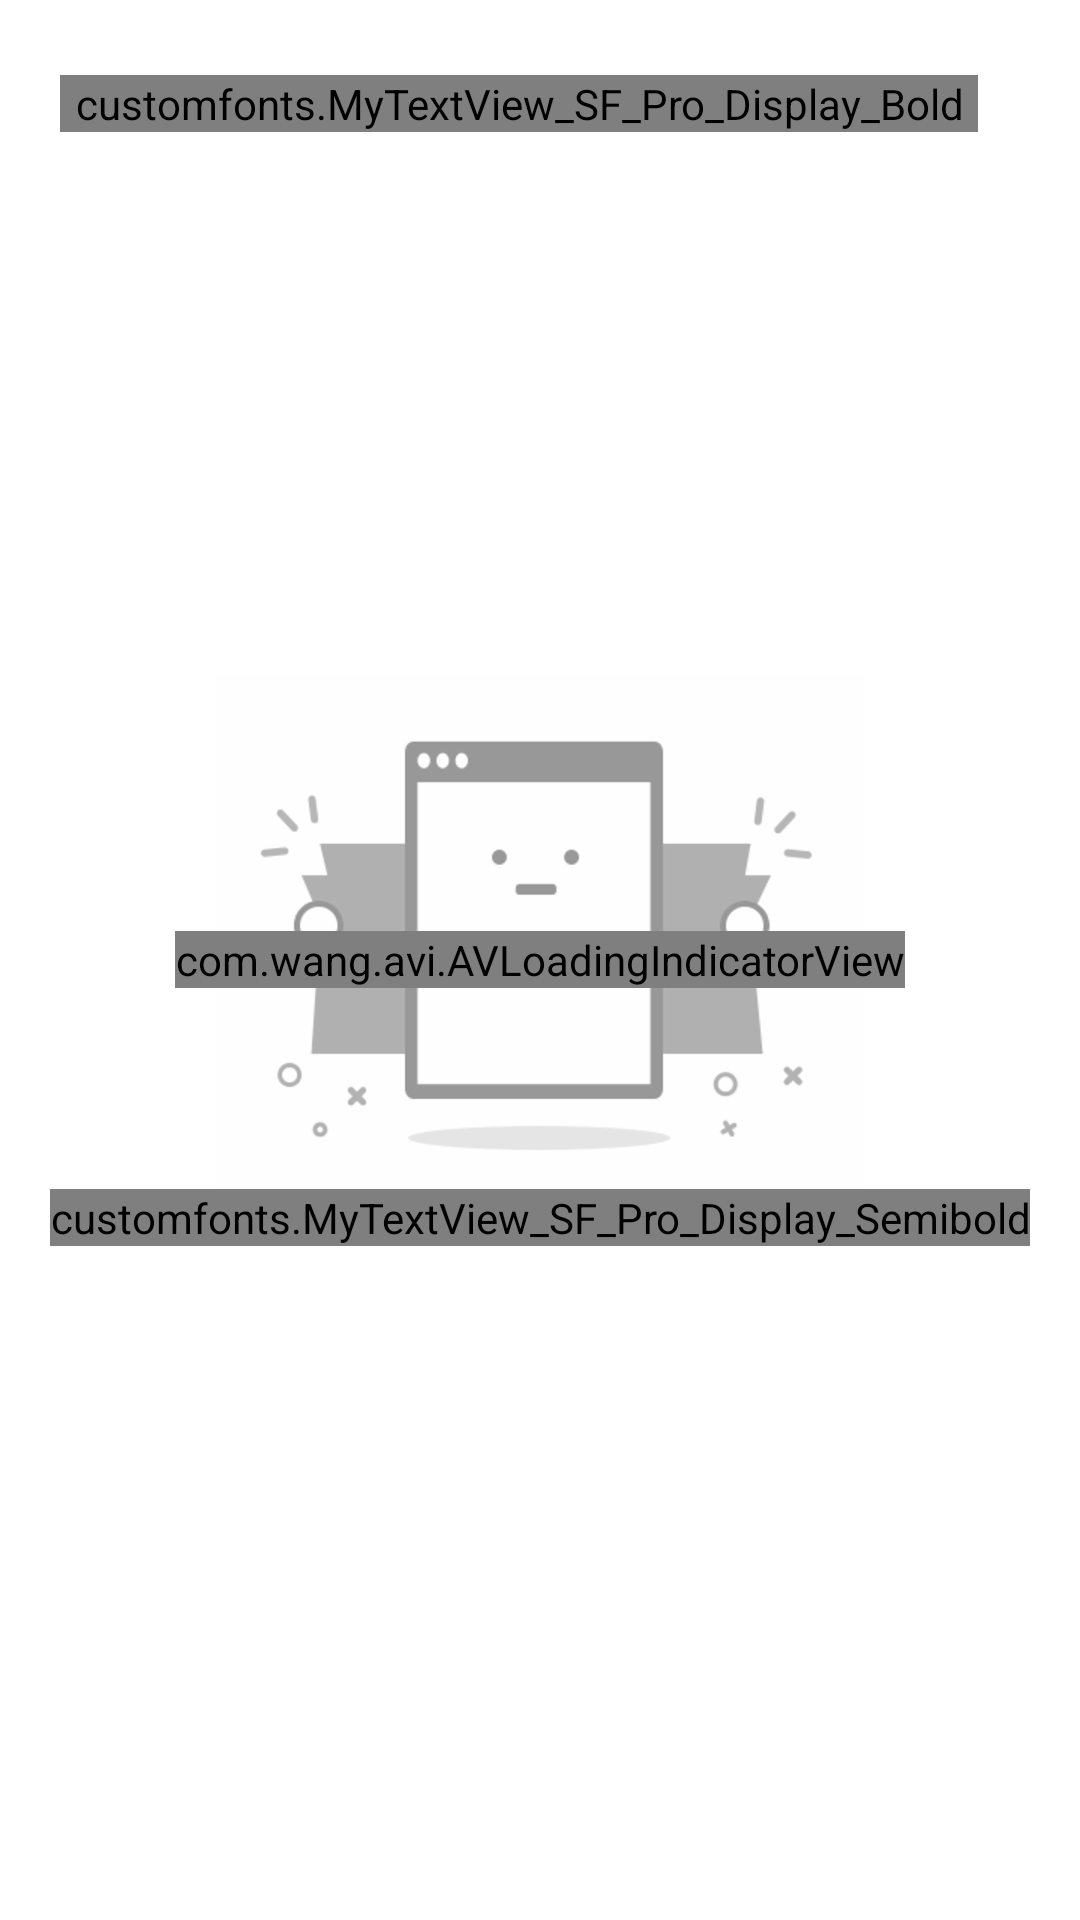

The Android layout XML behind this screen, and the referenced resources:
<!-- AndroidManifest.xml: application theme AppTheme -->
<!-- res/layout/fragment_owner_payment.xml -->
<?xml version="1.0" encoding="utf-8"?>
<RelativeLayout
    xmlns:android="http://schemas.android.com/apk/res/android"
    xmlns:app="http://schemas.android.com/apk/res-auto"
    xmlns:tools="http://schemas.android.com/tools"
    android:layout_width="match_parent"
    android:layout_height="match_parent"
    android:background="#ffffff">

            <LinearLayout
                android:layout_marginTop="25dp"
                android:id="@+id/ll_header"
                android:layout_width="match_parent"
                android:layout_height="wrap_content"
                android:layout_marginRight="10dp"
                android:orientation="horizontal">

                <customfonts.MyTextView_SF_Pro_Display_Bold
                    android:layout_weight="1"
                    android:layout_marginLeft="20dp"
                    android:layout_width="wrap_content"
                    android:layout_height="wrap_content"
                    android:text="Payment"
                    android:textSize="24sp"
                    android:textColor="#3b3b3b"/>

                <ImageView
                    android:layout_gravity="center"
                    android:layout_width="24dp"
                    android:layout_height="24dp"
                    android:scaleType="centerCrop"
                    android:src="@drawable/ic_history_black_24dp" />

            </LinearLayout>

            <LinearLayout
                android:layout_width="wrap_content"
                android:layout_height="wrap_content"
                android:id="@+id/ll_empty"
                android:layout_centerInParent="true"
                android:orientation="vertical">

                <ImageView
                    android:layout_width="wrap_content"
                    android:layout_height="wrap_content"
                    android:layout_gravity="center"
                    android:src="@drawable/empty"/>

                <customfonts.MyTextView_SF_Pro_Display_Semibold
                    android:layout_width="wrap_content"
                    android:layout_height="wrap_content"
                    android:text="Tidak ada pembayaran yang harus dikonfirmasi"/>

            </LinearLayout>

    <com.wang.avi.AVLoadingIndicatorView
        android:id="@+id/loading"
        android:layout_width="wrap_content"
        android:layout_height="wrap_content"
        android:layout_centerInParent="true"
        app:indicatorName="LineScalePulseOutRapidIndicator"
        app:indicatorColor="@color/colorPrimary"/>

    <android.support.v7.widget.RecyclerView
        android:layout_width="match_parent"
        android:layout_height="wrap_content"
        android:id="@+id/rv_payment"
        android:layout_below="@id/ll_header"
        android:layout_marginTop="16dp"
        android:scrollbars="vertical"
        android:paddingBottom="8dp"
        android:scrollbarThumbVertical="@color/colorPrimary"
        android:scrollbarSize="2dp" />


</RelativeLayout>
<!-- resources referenced by this layout -->
<resources>
  <color name="colorPrimary">#118df0</color>
  <!-- drawable empty: png bitmap (drawable-hdpi, 7718 bytes) -->
  <style name="AppTheme" parent="Theme.AppCompat.Light.DarkActionBar">
          
          <item name="colorPrimary">@color/colorPrimary</item>
          <item name="colorPrimaryDark">@color/colorPrimaryDark</item>
          <item name="colorAccent">@color/colorAccent</item>
      </style>
  <color name="colorPrimaryDark">#0D76CA</color>
  <color name="colorAccent">#FFEB3B</color>
</resources>
